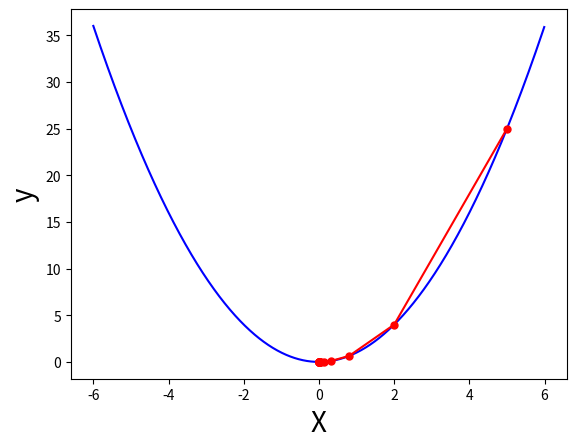

Reproduce this figure in Python.
import numpy as np
import matplotlib.pyplot as plt

def func(x): return x ** 2

def dfunc(x): return 2 * x

x_start = 5     # Initial weight
epochs = 15
lr = 0.3        # learning rate

# Gradient Descent
def GD(x_start, df, epochs, lr):
    xs = np.zeros(epochs+1)
    x = x_start
    xs[0] = x # save the initial weight
    # 繞 15 次: Calculate the weight
    for i in range(epochs):
        dx = df(x) # Our dfunc Model
        # Update x_new = x — learning_rate * gradient
        x += - dx * lr
        xs[i+1] = x # Save all the weight.
    return xs

# Gradient Decendent + weight
w = GD(x_start, dfunc, epochs, lr=lr)
print ('weight = ', np.around(w, 2))

t = np.arange(-6.0, 6.0, 0.01)
# Blue line: Plot the Function -> y=x ^ 2:
plt.plot(t, func(t), c='b')

plt.plot(w, func(w), c='r', marker ='o', markersize=5)

plt.xlabel('X', fontsize=20)
plt.ylabel('y', fontsize=20)
plt.show()
